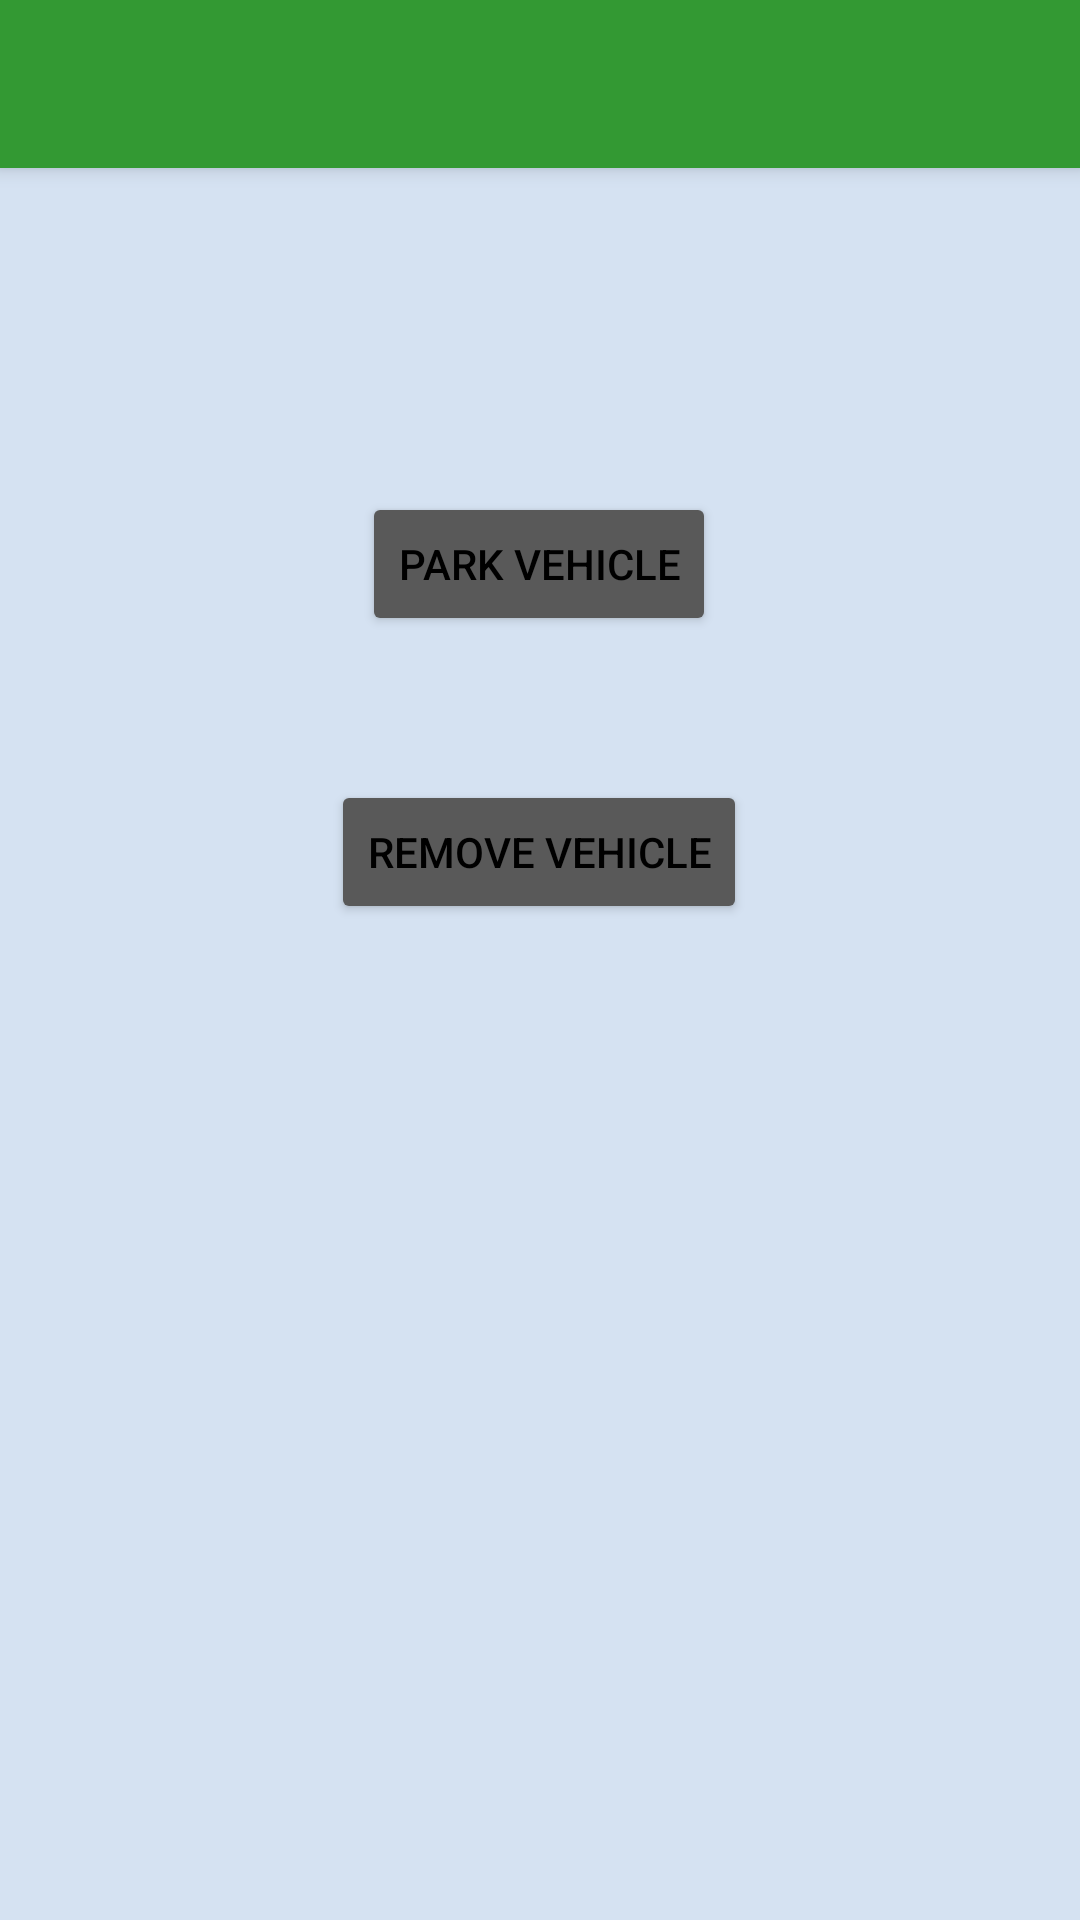

This screen was rendered from an Android layout file. Write that file and the resources it references.
<!-- AndroidManifest.xml: application theme AppTheme -->
<!-- res/layout/activity_attendant_options.xml -->
<?xml version="1.0" encoding="utf-8"?>
<android.support.constraint.ConstraintLayout xmlns:android="http://schemas.android.com/apk/res/android"
    xmlns:app="http://schemas.android.com/apk/res-auto"
    xmlns:tools="http://schemas.android.com/tools"
    android:layout_width="match_parent"
    android:layout_height="match_parent"
    tools:context=".controller.AttendantOptionsActivity"
    android:background="#d5e2f2">


    <include
        android:id="@+id/toolbar"
        layout="@layout/toolbar"
        tools:layout_editor_absoluteX="20dp"
        tools:layout_editor_absoluteY="363dp" />

    <Button
        android:id="@+id/button5"
        android:layout_width="wrap_content"
        android:layout_height="wrap_content"
        android:layout_marginStart="8dp"
        android:layout_marginTop="164dp"
        android:layout_marginEnd="8dp"
        android:onClick="parkOption"
        android:text="@string/parkVehicle"
        app:layout_constraintEnd_toEndOf="parent"
        app:layout_constraintHorizontal_bias="0.498"
        app:layout_constraintStart_toStartOf="parent"
        app:layout_constraintTop_toTopOf="parent" />

    <Button
        android:id="@+id/button6"
        android:layout_width="wrap_content"
        android:layout_height="wrap_content"
        android:layout_marginStart="8dp"
        android:layout_marginTop="260dp"
        android:layout_marginEnd="8dp"
        android:onClick="removeCar"
        android:text="@string/removeVehicle"
        app:layout_constraintEnd_toEndOf="parent"
        app:layout_constraintHorizontal_bias="0.498"
        app:layout_constraintStart_toStartOf="parent"
        app:layout_constraintTop_toTopOf="parent" />

    <Button
        android:id="@+id/button10"
        android:layout_width="wrap_content"
        android:layout_height="wrap_content"
        android:layout_marginStart="8dp"
        android:layout_marginTop="644dp"
        android:layout_marginEnd="8dp"
        android:onClick="logOut"
        android:text="@string/logOut"
        app:layout_constraintEnd_toEndOf="parent"
        app:layout_constraintHorizontal_bias="0.915"
        app:layout_constraintStart_toStartOf="parent"
        app:layout_constraintTop_toTopOf="parent" />
</android.support.constraint.ConstraintLayout>
<!-- res/layout/toolbar.xml (included above) -->
<?xml version="1.0" encoding="utf-8"?>
<android.support.v7.widget.Toolbar xmlns:android="http://schemas.android.com/apk/res/android"
    xmlns:app="http://schemas.android.com/apk/res-auto"
    xmlns:tools="http://schemas.android.com/tools"
    android:layout_width="match_parent"
    android:layout_height="wrap_content"
    android:accessibilityHeading="false"
    android:background="@color/colorPrimary"
    android:elevation="4dp"
    android:theme="@style/ThemeOverlay.AppCompat.Dark.ActionBar"
    app:popupTheme="@style/ThemeOverlay.AppCompat.Light"
    tools:actionBarNavMode="standard">

</android.support.v7.widget.Toolbar>
<!-- resources referenced by this layout -->
<resources>
  <color name="colorPrimary">#339933</color>
  <string name="logOut">Log Out</string>
  <string name="parkVehicle">Park Vehicle</string>
  <string name="removeVehicle">Remove Vehicle</string>
  <style name="AppTheme" parent="Theme.AppCompat.Light.NoActionBar">
          
          <item name="colorPrimary">@color/colorPrimary</item>
          <item name="android:textColor">#000000</item>
  
          <item name="colorPrimaryDark">@color/colorPrimaryDark</item>
          <item name="colorAccent">@color/colorAccent</item>
          <item name="colorButtonNormal">#595959</item>
          <item name="colorControlHighlight">#ffffff</item>
      </style>
  <color name="colorPrimaryDark">#339933</color>
  <color name="colorAccent">#D81B60</color>
</resources>
